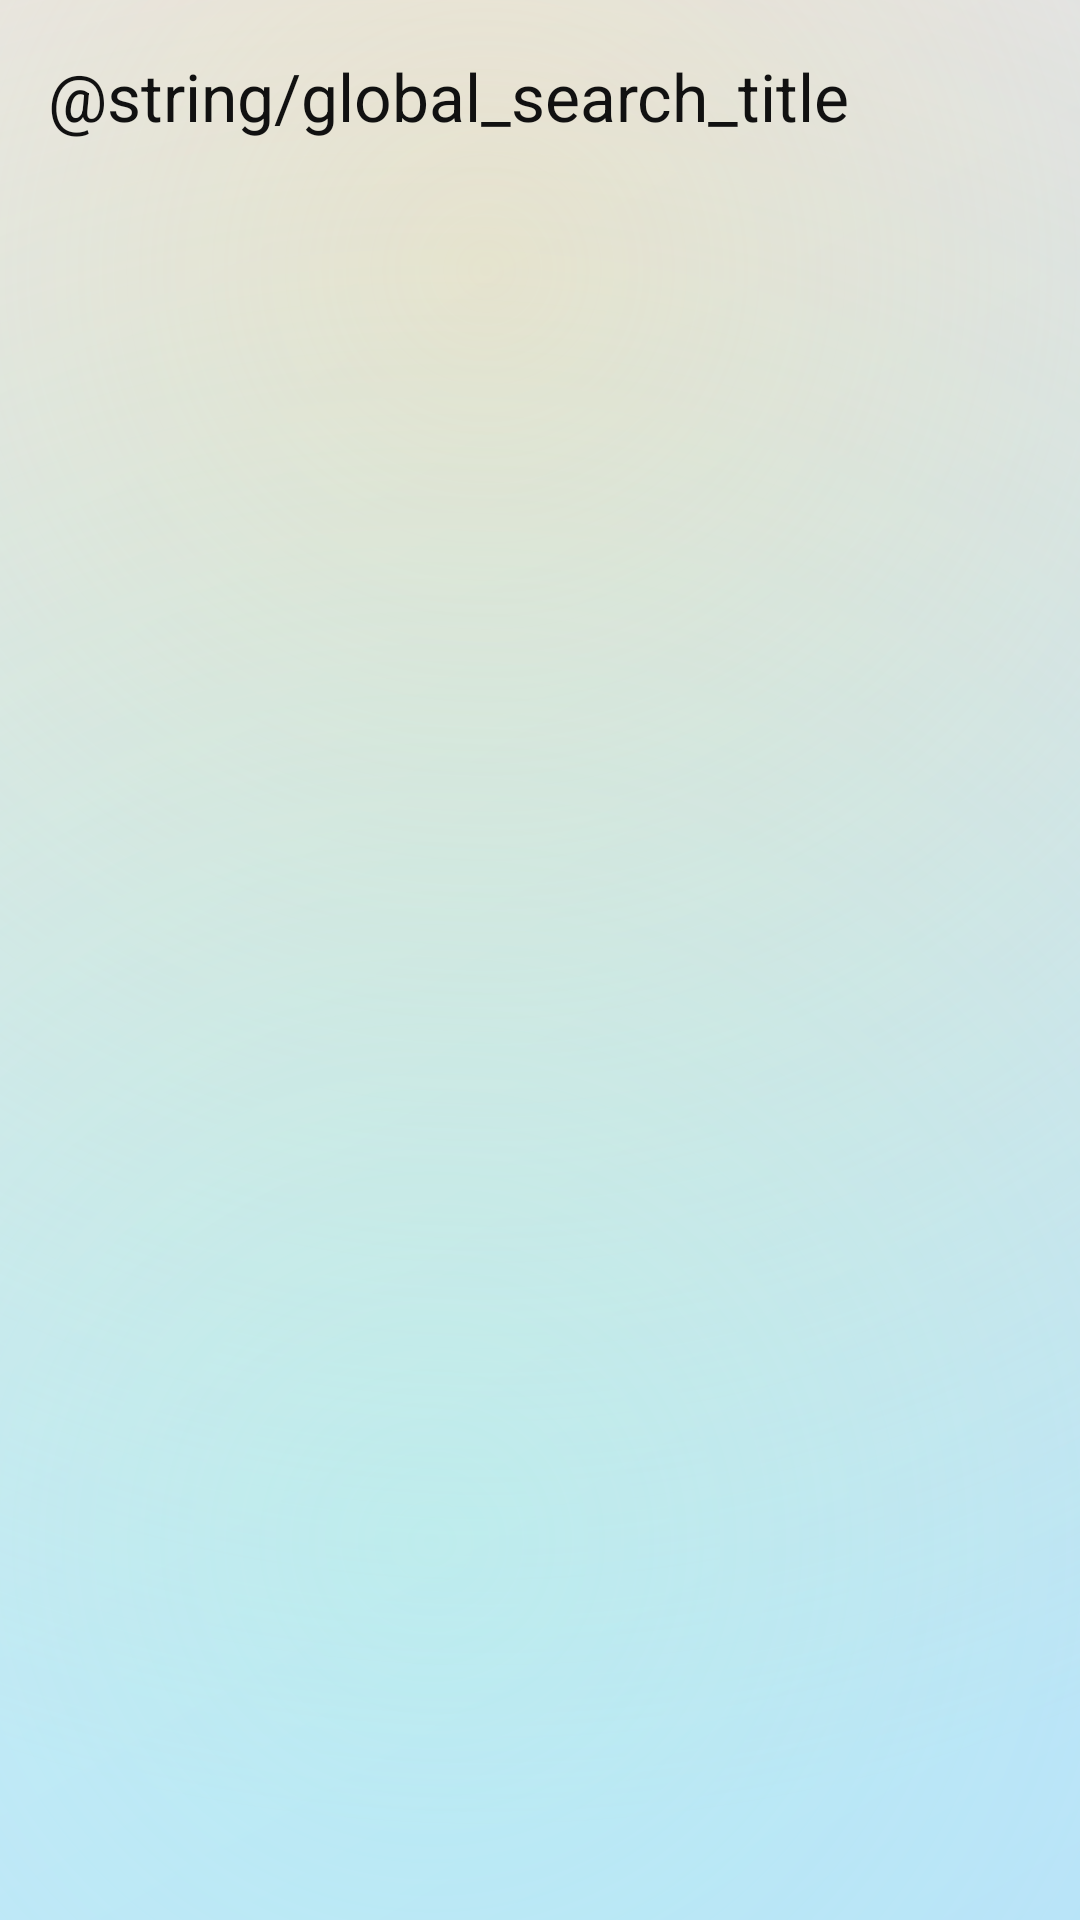

The Android layout XML behind this screen, and the referenced resources:
<!-- AndroidManifest.xml: application theme Theme.Material3.DayNight.NoActionBar -->
<!-- res/layout/activity_global_search.xml -->
<?xml version="1.0" encoding="utf-8"?>
<androidx.coordinatorlayout.widget.CoordinatorLayout xmlns:android="http://schemas.android.com/apk/res/android"
    xmlns:app="http://schemas.android.com/apk/res-auto"
    android:layout_width="match_parent"
    android:layout_height="match_parent"
    android:background="@drawable/bg_app_light_optimistic">

    <com.google.android.material.appbar.AppBarLayout
        android:layout_width="match_parent"
        android:layout_height="wrap_content"
        android:background="@android:color/transparent">

        <com.google.android.material.appbar.MaterialToolbar
            android:id="@+id/toolbarGlobalSearch"
            android:layout_width="match_parent"
            android:layout_height="?attr/actionBarSize"
            android:background="@android:color/transparent"
            app:title="@string/global_search_title"
            app:titleCentered="false"
            app:titleTextColor="#111111"
            app:navigationIconTint="#111111" />
    </com.google.android.material.appbar.AppBarLayout>

    <FrameLayout
        android:layout_width="match_parent"
        android:layout_height="match_parent"
        app:layout_behavior="@string/appbar_scrolling_view_behavior">

        <androidx.recyclerview.widget.RecyclerView
            android:id="@+id/recyclerSearchResults"
            android:layout_width="match_parent"
            android:layout_height="match_parent"
            android:clipChildren="false"
            android:clipToPadding="false" />

        <TextView
            android:id="@+id/cardCountIndicator"
            android:layout_width="wrap_content"
            android:layout_height="wrap_content"
            android:layout_gravity="start|top"
            android:layout_marginStart="16dp"
            android:layout_marginTop="16dp"
            android:background="@drawable/bg_card_count_indicator"
            android:paddingStart="12dp"
            android:paddingEnd="12dp"
            android:paddingTop="6dp"
            android:paddingBottom="6dp"
            android:text="0/0"
            android:textColor="@android:color/white"
            android:textSize="14sp"
            android:textStyle="bold"
            android:visibility="gone" />

    </FrameLayout>

</androidx.coordinatorlayout.widget.CoordinatorLayout>
<!-- resources referenced by this layout -->
<resources>
  <!-- drawable bg_app_light_optimistic (drawable) -->
  <?xml version="1.0" encoding="utf-8"?>
  <layer-list xmlns:android="http://schemas.android.com/apk/res/android">
  
      
      <item>
          <shape android:shape="rectangle">
              <gradient
                  android:type="linear"
                  android:angle="315"
                  android:startColor="#E0ECFF"
                  android:endColor="#BEDCFF"/>  
          </shape>
      </item>
  
      
      <item android:gravity="top|end">
          <shape android:shape="rectangle">
              <size android:width="900dp" android:height="900dp"/>
              <gradient
                  android:type="radial"
                  android:centerX="78%"
                  android:centerY="10%"
                  android:gradientRadius="520dp"
                  android:startColor="#80FFD89A"
                  android:endColor="#00FFD89A"/>
          </shape>
      </item>
  
      
      <item android:gravity="bottom|start">
          <shape android:shape="rectangle">
              <size android:width="900dp" android:height="900dp"/>
              <gradient
                  android:type="radial"
                  android:centerX="16%"
                  android:centerY="86%"
                  android:gradientRadius="560dp"
                  android:startColor="#66A8FFE0"
                  android:endColor="#00A8FFE0"/>
          </shape>
      </item>
  
  </layer-list>
  <!-- drawable bg_card_count_indicator (drawable) -->
  <?xml version="1.0" encoding="utf-8"?>
  <shape xmlns:android="http://schemas.android.com/apk/res/android"
      android:shape="rectangle">
      <solid android:color="#99000000"/>
      <corners android:radius="999dp"/>
  </shape>
</resources>
